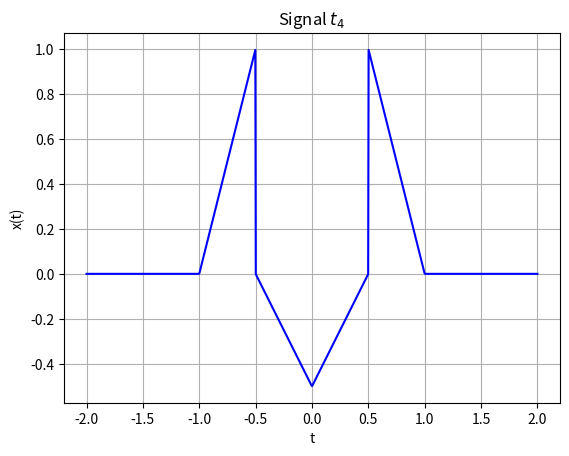

This figure's Python source:
# -*- coding: utf-8 -*-
"""
Created on Sun Nov  8 23:03:27 2020

[redacted]
"""

import numpy as np
import matplotlib.pyplot as plt
t=np.linspace(-2,2,1000)

x1=(2*t+2)*(np.heaviside (t+1,1) -np.heaviside(t+0.5,1))
x2=(-t-0.5)*(np.heaviside(t+0.5,1)- np.heaviside(t,1))
x3=(t-0.5)*(np.heaviside(t,1)-np.heaviside(t-0.5,1))
x4=(-2*t+2)*(np.heaviside(t-0.5,1)-np.heaviside(t-1,1))
x=x1+x2+x3+x4
plt.plot(t,x,'b')
plt.xlabel("t")
plt.ylabel("x(t)")
plt.title("Signal $t_4$ ")
plt.grid()
